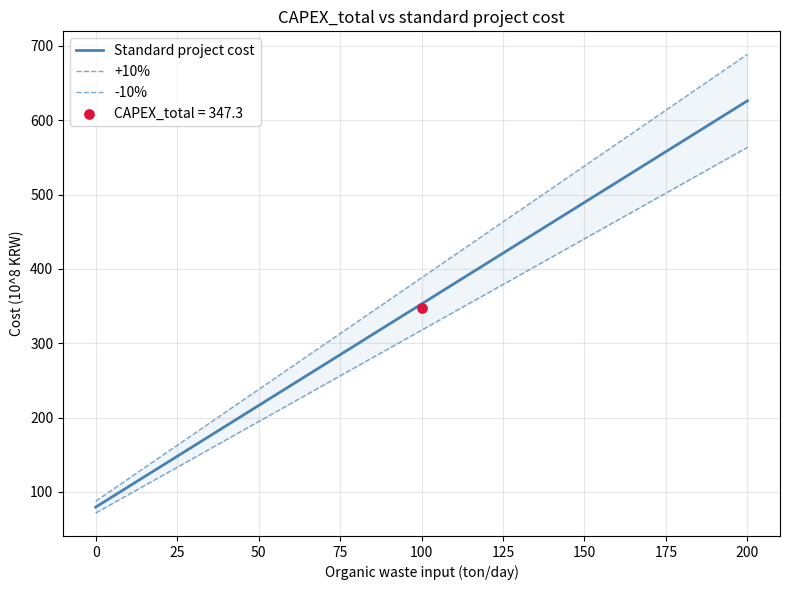
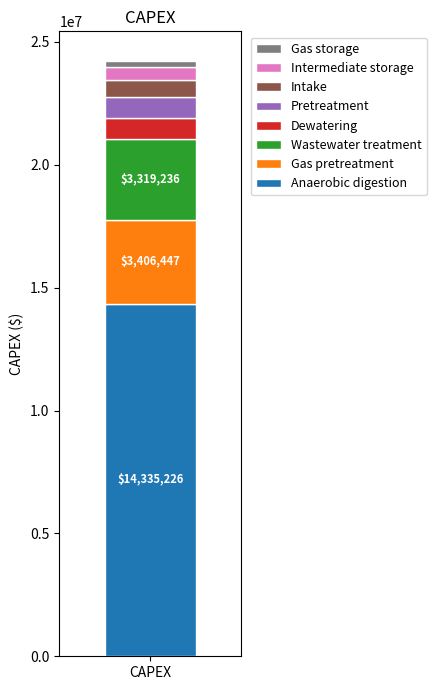
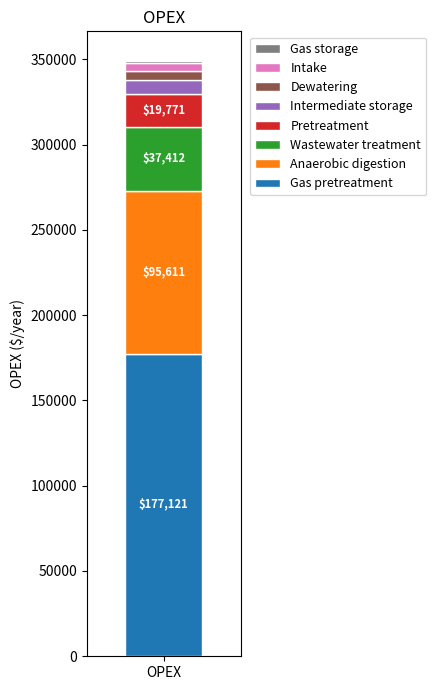
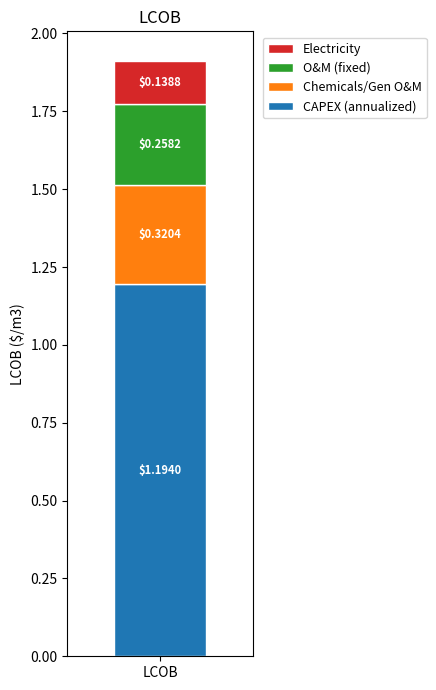

Generate these figures, in order, with matplotlib:
# -*- coding: utf-8 -*-
"""
바이오가스 플랜트 TEA 계산기 (LCOB / LCOE)  — 순차 계산판(v2)
====================================================================
· 입력값(발생량·설비 선택·모드)을 파일 맨 위에서 지정하면,
  아래로 쭉 계산되어 LCOB(정제) 또는 LCOE(발전)를 산출한다.
· 변수명은 Nomenclature(SJNA Meeting) 표기를 따른다.
      LCOB = (CAPEX_total x f_crf + OPEX_total) / (Q_CH4 x f_util)      ...(1)
      CAPEX_total = C_equipment + C_e_install + C_pipe + C_instrumentation
                    + C_electrical + C_building + C_yard + C_facility
                    + C_engineering + C_construction + C_legal
                    + C_contractor + C_contingency                      ...(2)
      OPEX_total  = OPEX_fixed + OPEX_var                               ...(4)
      OPEX_fixed  = O_salary + O_benefit + O_maintenance + O_lab + O_insurance ...(5)
      OPEX_var    = O_chemical + O_electricity                          ...(6)
      발전가능량   = 총가스 x 발열량 x 발전효율 / 단위전력당발열량        ...(7)
· 설비 구매비(C_equipment)로부터 표준사업비(파생) = C_equipment / 0.229 를
  구하고, 배관·설치·전기 등 부대비용을 그 %로 계산한다.
"""

import math

# ====================================================================
# 1. 입력값 (INPUT)  ── 여기 값만 바꿔서 실행
# ====================================================================
AM = 90.0            # 가축분뇨 발생량 (ton/day)
SL = 8.0             # 하수슬러지 발생량 (ton/day)
FW = 2.0             # 음식물류폐기물 발생량 (ton/day)
TOTAL_GAS = 3500.0   # 총 가스 발생량 (m3/day)
BIOGAS    = 2050.0   # 메탄 생산량   (m3/day)
TN  = 1500.0         # 폐수 총질소 TN (mg/L)
HRT = 40.0           # 혐기성 소화조 체류시간 (day)
MODE = "정제"         # "정제"(가스판매 -> LCOB) 또는 "발전"(전기 -> LCOE)

# 공정별 설비 선택 (옵션 번호)
OPT_AM_PRETREAT   = 1   # 1: screen+cyclone / 2: +drum filter
OPT_SLUDGE_THICK  = 1   # 1: gravity thickening / 2: rotary drum thickening
OPT_FW_SCREEN_1   = 1   # 1: drum / 2: screw / 3: step   (1계열 스크린)
OPT_FW_SCREEN_2   = 1   # (2계열 스크린)
OPT_FW_SCREEN_MID = 1   # (파쇄 후 스크린)
OPT_FW_SHRED_1    = 1   # 1: screening / 2: rotary / 3: two-shaft / 4: hammer (1차 파쇄)
OPT_FW_SHRED_2    = 1   # (2차 파쇄)
OPT_GAS_STORAGE   = 1   # 1: membrane / 2: piston deck / 3: steel / 4: wet
OPT_DESULF        = 1   # 1: wet / 2: dry
OPT_DEHUM         = 1   # 1: cooling / 2: compressed cooling
OPT_UPGRADE       = 1   # 1: PSA / 2: Membrane / 3: Wet scrubber   (정제 모드만)
OPT_WWT           = 1   # 1: Anammox / 2: A2O / 3: Bardenpho
OPT_DEWATER       = 1   # 1: belt press / 2: screw press
OPT_GENERATOR     = 1   # 1: gas engine / 2: gas turbine / 3: fuel cell (발전 모드만)

# ====================================================================
# 2. 파라미터 (PARAMETERS)
# ====================================================================
EXCHANGE_RATE = 1434       # 환율 (원/$)
DESIGN_MARGIN = 1.2        # 설계여유계수
DEFAULT_SF = 0.6           # 설비 공통 Scale Factor
STORAGE_DAYS = 3           # 저장조 설계 일수
FOOD_WASTE_DENSITY = 0.8   # 음식물 밀도 (ton/m3)
OPERATION_FACTOR = 3       # 전처리 8시간 가동 보정 (=24/8), 슬러지 제외
MIXER_COVER_VOL = 200      # 교반기 1대 커버 부피 (m3)
DIGESTER_TRAINS = 2        # 소화조 계열 수

# LCOB/LCOE 파라미터
f_wacc = 0.045             # 가중평균자본비용 (할인율)
L = 30                     # 플랜트 수명 (year)
f_util = 1.0               # 가동률
HEATING_FRACTION = 0.35    # 생산 메탄의 35%를 소화조 가온에 사용 (정제 판매 메탄 차감)
CH4_HV_MJ_PER_M3 = 35.77   # 정제 후 메탄 발열량 (MJ/m3) — 에너지단위 환산용
MJ_PER_KWH = 3.6           # 1 kWh = 3.6 MJ

# 정부 보조금: 회귀식 표준사업비의 60% (실제 CAPEX가 아니라 표준사업비 기준, 고정)
SUBSIDY_RATE = 0.60

# 고정 O&M 계수 (WaterTap Zero-Order, 약품 제외)
OM_SALARY_RATE     = 0.001   # 급여
OM_BENEFIT_RATE    = 0.90    # 복리후생 = 급여의 90%
OM_MAINTENANCE_RATE= 0.008   # 유지보수
OM_LAB_RATE        = 0.003   # 시험
OM_INSURANCE_RATE  = 0.002   # 보험·세금
# O&M 적용 base 비율 = 구입기기비(0.229) + 배관(0.073) + 전기설비(0.046) = 0.348
PURCHASED_EQUIP_RATIO = 0.229
STD_RATES = {   # 표준사업비 대비 부대비용 항목 % (합 0.771)
    "C_pipe": 0.073, "C_e_install": 0.083, "C_instrumentation": 0.092,
    "C_electrical": 0.046, "C_building": 0.046, "C_yard": 0.018,
    "C_facility": 0.138, "C_engineering": 0.118, "C_construction": 0.092,
    "C_legal": 0.018, "C_contractor": 0.018, "C_contingency": 0.029,
}
OM_CAPEX_FRACTION = PURCHASED_EQUIP_RATIO + STD_RATES["C_pipe"] + STD_RATES["C_electrical"]  # 0.348

# 폐수 물질수지 (가스 질량 + 고형물 포집 기반)
TS_FEED_FRACTION = 0.05
CH4_GAS_DENSITY = 0.716
CO2_GAS_DENSITY = 1.977
CH4_YIELD_M3_PER_KGCOD = 0.35
COD_PER_VS = 1.5
SOLIDS_CAPTURE = 0.95
CAKE_TS = 0.20

# 폐수처리 반응조 비용식 (CEPCI 물가보정)
CEPCI_ANAEROBIC = 357.6    # 혐기조·무산소조 (1990)
CEPCI_AEROBIC   = 386.5    # 폭기조 (1997)
CEPCI_CLARIFIER = 358.2    # 2차 침전지 (1992)
CEPCI_CURRENT   = 797.9    # 현재 (2023)
M3_DAY_PER_MGD  = 3785.41  # 1 MGD = 3785.41 m3/day
ANAMMOX_ETC_KRW_PER_KGN = 508.0   # Anammox 변동 OPEX (원/kg-N)

# 약품 단가·원단위
METHANOL_USD_PER_TON = 340.0
LIME_KRW_PER_KG = 950.0
ALUM_KRW_PER_KG = 778.8
METHANOL_TON_PER_TON_N = 2.47
LIME_TON_PER_TON_N = 7.14
ALUM_MG_PER_L = 100.0
DESULF_USD_PER_M3  = {1: 0.0225, 2: 0.014}                 # wet / dry
UPGRADE_USD_PER_M3 = {1: 0.144, 2: 0.194, 3: 0.162}        # PSA / Membrane / scrubber

# 전기요금 (계절 x 부하 TOU)
#   각 계절: (일수, [(24h설비 가동h, 8h설비 가동h, 단가 원/kWh) x 3])
ELEC_SEASONS = [
    (92,  [(10, 0, 115.1), (8, 7, 163.2), (6, 1, 216.6)]),   # 여름
    (153, [(10, 0, 115.1), (8, 7, 132.1), (6, 1, 142.6)]),   # 봄가을
    (120, [(10, 0, 122.4), (8, 5, 163.4), (6, 3, 193.4)]),   # 겨울
]
ELEC_BASE_CHARGE = 9810 * 300 * 12   # 기본요금 (원/year, 300kW 계약)
ELEC_CLIMATE_RATE = 9                # 기후환경요금 (원/kWh)
ELEC_FUEL_ADJ_RATE = 5               # 연료비조정요금 (원/kWh)

# 발전 설비 (식 7, Table 1 범위 중앙값)
CH4_HEATING_VALUE_KCAL = 5550.0      # 바이오가스 발열량 (kcal/m3)
ELEC_HEATING_VALUE_KCAL = 860.0      # 단위 전력당 발열량 (kcal/kWh)
GEN_OPERATING_HOURS = 24.0
GEN_SPECS = [   # (이름, 발전효율, Cost $/kW, O&M $/kWh)
    ("gas engine",  (0.28 + 0.40) / 2, (465 + 1600) / 2,  (0.010 + 0.025) / 2),
    ("gas turbine", (0.20 + 0.35) / 2, (1100 + 2000) / 2, (0.008 + 0.010) / 2),
    ("fuel cell",   (0.36 + 0.50) / 2, (3800 + 5280) / 2, (0.004 + 0.019) / 2),
]

# ====================================================================
# 3. 공통 함수
# ====================================================================
def sf_cost(ref_cost, ref_vol=None, vol=None):
    """Scale Factor 비용: vol<ref_vol이면 ref_cost, 아니면 ref_cost x (vol/ref_vol)^0.6.
    ref_vol 없으면(부피 무관) ref_cost 고정."""
    if ref_vol is None or vol is None:
        return ref_cost
    if vol < ref_vol:
        return ref_cost
    return ref_cost * (vol / ref_vol) ** DEFAULT_SF

def wwt_anaerobic(vol):   # 혐기조·무산소조 (부피 m3)
    return 1246 * vol ** 0.71 * (CEPCI_CURRENT / CEPCI_ANAEROBIC)

def wwt_aerobic(vol):     # 폭기조 (부피 m3)
    return 1114.1 * vol ** 0.8324 * (CEPCI_CURRENT / CEPCI_AEROBIC)

def wwt_clarifier(flow):  # 2차 침전지 CAPEX (유량 MGD): ln(Y)=12.834601+0.688675lnX+0.035432(lnX)^2
    x = flow / M3_DAY_PER_MGD
    if x <= 0:
        return 0.0
    lnx = math.log(x)
    return math.exp(12.834601 + 0.688675 * lnx + 0.035432 * lnx ** 2) * (CEPCI_CURRENT / CEPCI_CLARIFIER)

def wwt_clarifier_om(flow):  # 2차 침전지 O&M ($/yr): ln(Y)=10.197762+0.339952lnX+0.015822(lnX)^2
    x = flow / M3_DAY_PER_MGD
    if x <= 0:
        return 0.0
    lnx = math.log(x)
    return math.exp(10.197762 + 0.339952 * lnx + 0.015822 * lnx ** 2) * (CEPCI_CURRENT / CEPCI_CLARIFIER)

def anammox_capex(vol):   # Anammox 총공사비 전액 ($, 부대 포함)
    return (0.3148 * vol + 9.17) * 1e8 / EXCHANGE_RATE

def elec_tariff(p24, p8):
    """평균전력(P24,P8) -> (전력량요금 원, 연간 소비전력 kWh). 계절·부하 TOU 합산."""
    energy = kwh = 0.0
    for days, loads in ELEC_SEASONS:
        for h24, h8, price in loads:
            k = p24 * h24 * days + p8 * h8 * days
            energy += k * price
            kwh += k
    return energy, kwh

# ====================================================================
# 4. 계산 (위 -> 아래 순차 진행)
# ====================================================================
def calculate():
    total_ton = AM + SL + FW
    fw_m3 = FW / FOOD_WASTE_DENSITY

    # ---- 폐수 물질수지 (탈수·폐수 유량 산정) ----
    co2 = max(0.0, TOTAL_GAS - BIOGAS)
    biogas_mass = BIOGAS * CH4_GAS_DENSITY + co2 * CO2_GAS_DENSITY
    digestate_mass = total_ton * 1000.0 - biogas_mass
    Y4 = digestate_mass / 1000.0                                 # 소화 후 슬러지 (m3/day)
    feed_dry = total_ton * TS_FEED_FRACTION * 1000.0
    vs_destroyed = (BIOGAS / CH4_YIELD_M3_PER_KGCOD) / COD_PER_VS
    cake_mass = max(0.0, feed_dry - vs_destroyed) * SOLIDS_CAPTURE / CAKE_TS
    Y5 = cake_mass / 1000.0                                      # 탈수 케이크 (m3/day)
    AE2 = (digestate_mass - cake_mass) / 1000.0                  # 폐수 유량 (m3/day)
    N_ton = TN * AE2 * 1e-6                                      # 질소부하 (ton N/day)

    def storage_vol(x):
        return x * STORAGE_DAYS * DESIGN_MARGIN

    # 공정별 누적 상자: equip(구매장비비) / anammox(all-inc) / e24 / e8(kWh) / chem($/yr)
    P = {}
    def box():
        return {"equip": 0.0, "anammox": 0.0, "e24": 0.0, "e8": 0.0, "chem": 0.0}
    def add(a, cost=0.0, e=0.0, h8=False, chem=0.0, all_inc=False, n=1):
        for _ in range(n):
            a["anammox" if all_inc else "equip"] += cost
            a["e8" if h8 else "e24"] += e
            a["chem"] += chem

    def fw_screen(a, opt):     # 음식물 스크린 (8h)
        if opt == 1:   add(a, cost=sf_cost(17000, 48, fw_v), e=0.157 * FW, h8=True)   # drum
        elif opt == 2: add(a, cost=sf_cost(5500, 480, fw_v), e=0.13 * FW, h8=True)    # screw
        else:          add(a, cost=sf_cost(1800, 96, fw_v), e=0.0, h8=True)           # step
    def fw_shred(a, opt, hammer_rv):   # 음식물 파쇄기 (8h)
        if opt == 1:   add(a, cost=sf_cost(2000, 552, fw_v), e=1.1 * FW, h8=True)     # screening
        elif opt == 2: add(a, cost=sf_cost(9000, 12, fw_v), e=34 * FW, h8=True)       # rotary
        elif opt == 3: add(a, cost=sf_cost(23700, 72, fw_v), e=3.1 * FW, h8=True)     # two-shaft
        else:          add(a, cost=sf_cost(7500, hammer_rv, fw_v), e=31 * FW, h8=True)# hammer

    # ---- 공정 1: 반입 ----
    a = box()
    if AM > 0:
        add(a, cost=79.2, e=0.177 * 24, n=2); add(a, cost=1019, n=2)      # air curtain·shutter x2
    if SL > 0:
        add(a, cost=79.2, e=0.177 * 24); add(a, cost=1019)
    if FW > 0:
        add(a, cost=79.2, e=0.177 * 24); add(a, cost=1019)
    if AM > 0:
        add(a, cost=sf_cost(16783, 50, storage_vol(AM)), n=2)             # AM storage x2
    if SL > 0:
        add(a, cost=sf_cost(16783, 50, storage_vol(SL)))
    if FW > 0:
        add(a, cost=sf_cost(2000, 2, storage_vol(fw_m3)))                 # feeding storage hopper
    if AM > 0:
        add(a, cost=sf_cost(4500, 360, AM), e=0.0165 * AM, n=2)           # conveyor x2
    if SL > 0:
        add(a, cost=sf_cost(4500, 360, SL), e=0.0165 * SL)
    if FW > 0:
        add(a, cost=sf_cost(4500, 360, FW), e=0.0165 * FW, n=2)
    P["반입"] = a

    # ---- 공정 2: 전처리 ----  (AM·FW는 vol_i x3, 전력은 원래 발생량)
    a = box()
    am_v = AM * OPERATION_FACTOR
    sl_v = SL
    fw_v = fw_m3 * OPERATION_FACTOR
    if AM > 0:
        add(a, cost=sf_cost(3000, 72, am_v), e=0.5 * AM, h8=True)         # screen
        add(a, cost=sf_cost(40000, 14400, am_v), e=0.29 * AM, h8=True)    # cyclone
        if OPT_AM_PRETREAT == 2:
            add(a, cost=sf_cost(3000, 72, am_v), e=0.5 * AM, h8=True)     # drum filter
    if SL > 0:
        if OPT_SLUDGE_THICK == 1:
            add(a, cost=sf_cost(4000, 5.6, sl_v), e=0.33 * SL)            # gravity (24h)
        else:
            add(a, cost=sf_cost(12000, 120, sl_v), e=0.14 * SL)          # rotary drum
    if FW > 0:
        fw_screen(a, OPT_FW_SCREEN_1)
        fw_screen(a, OPT_FW_SCREEN_2)
        fw_shred(a, OPT_FW_SHRED_1, 19.2)
        fw_screen(a, OPT_FW_SCREEN_MID)
        fw_shred(a, OPT_FW_SHRED_2, 19)
        add(a, cost=sf_cost(10000, 2.4, fw_v), e=37 * FW, h8=True, n=2)   # sorting machine x2
    add(a, cost=2000)                                                     # waste discharge hopper (공용)
    n_waste = sum(1 for x in (AM, SL, FW) if x > 0)
    add(a, cost=4500, e=0.0165 * FW, n=n_waste)                          # waste conveyor (원료계열당 1)
    if AM > 0: add(a, cost=2000)                                          # feeding hopper
    if SL > 0: add(a, cost=2000)
    if FW > 0: add(a, cost=2000)
    if AM > 0: add(a, cost=sf_cost(4500, 360, AM), e=0.0165 * AM, n=2)    # conveyor x2
    if SL > 0: add(a, cost=sf_cost(4500, 360, SL), e=0.0165 * SL, n=2)
    if FW > 0: add(a, cost=sf_cost(4500, 360, FW), e=0.0165 * FW, n=2)
    P["전처리"] = a

    # ---- 공정 3: 중간저장조 ----
    a = box()
    tank_vol = storage_vol(total_ton)
    mixers = math.ceil(tank_vol / MIXER_COVER_VOL)
    add(a, cost=2000, n=2)                                                # feeding hopper x2
    add(a, cost=sf_cost(16783, 50, tank_vol), n=2)                       # storage tank x2
    add(a, cost=660, e=0.19 * total_ton, n=mixers * 2)                   # 교반기 (저장조당 x2계열)
    add(a, cost=sf_cost(4500, 360, total_ton), e=0.0165 * total_ton, n=2)  # conveyor x2
    P["중간저장조"] = a

    # ---- 공정 4: 혐기성 소화조 ----
    a = box()
    dig_vol = total_ton * HRT * DESIGN_MARGIN / DIGESTER_TRAINS
    add(a, cost=sf_cost(1600000, 2300, dig_vol),
        e=3.35 * (total_ton / DIGESTER_TRAINS), n=DIGESTER_TRAINS)       # 소화조 x계열수
    P["혐기성소화조"] = a

    # ---- 공정 5: 가스 저장조 ----
    a = box()
    add(a, cost=sf_cost(7000, 50, TOTAL_GAS / 24 * 2.5))                 # 잉여가스연소기
    gs = {1: (8800, 100), 2: (9999, 50), 3: (9999, 50), 4: (5000, 50)}[OPT_GAS_STORAGE]
    add(a, cost=sf_cost(gs[0], gs[1], TOTAL_GAS / 4))                    # 저장조
    P["가스저장조"] = a

    # ---- 공정 6: 가스 전처리 ----  (발전 모드는 고질화 제외)
    a = box()
    g = TOTAL_GAS
    add(a, cost=sf_cost(16200, 1200, g), e=0.1 * g)                      # compressor
    if OPT_DESULF == 1:
        add(a, cost=sf_cost(50000, 960, g), chem=DESULF_USD_PER_M3[1] * g * 365)   # wet 탈황
    else:
        add(a, cost=sf_cost(5000, 24, g), chem=DESULF_USD_PER_M3[2] * g * 365)     # dry 탈황
    if OPT_DEHUM == 1:
        add(a, cost=sf_cost(10849, 2400, g), e=0.0033 * g)              # cooling
    else:
        add(a, cost=sf_cost(16200, 1200, g), e=0.1 * g)                # compressed cooling
    if MODE == "정제":
        up = {1: (500000, 2400), 2: (193567, 1200), 3: (50000, 960)}[OPT_UPGRADE]
        add(a, cost=sf_cost(up[0], up[1], g), chem=UPGRADE_USD_PER_M3[OPT_UPGRADE] * BIOGAS * 365)
    P["가스전처리"] = a

    # ---- 공정 7: 발전 (발전 모드만) ----  식(7)
    gen_kwh_day = 0.0
    if MODE == "발전":
        a = box()
        _, eff, cost_kw, om_kwh = GEN_SPECS[OPT_GENERATOR - 1]
        gen_kwh_day = TOTAL_GAS * CH4_HEATING_VALUE_KCAL * eff / ELEC_HEATING_VALUE_KCAL
        size_kw = gen_kwh_day / GEN_OPERATING_HOURS
        add(a, cost=size_kw * cost_kw, chem=om_kwh * gen_kwh_day * 365)   # 장비비 + O&M
        P["발전"] = a

    # ---- 공정 8: 탈수기 ----
    a = box()
    if OPT_DEWATER == 1:
        add(a, cost=sf_cost(20000, 3, Y4), e=0.1 * Y4)                   # belt press
    else:
        add(a, cost=sf_cost(5000, 0.072, Y4), e=0.019 * Y4)             # screw press
    add(a, cost=sf_cost(16783, 50, Y4 * DESIGN_MARGIN))                  # 저장탱크
    add(a, cost=sf_cost(4500, 360, Y4), e=0.0165 * Y4)                  # 소화슬러지 conveyor
    add(a, cost=sf_cost(4500, 360, Y5), e=0.0165 * Y5)                  # 케이크 conveyor
    P["탈수기"] = a

    # ---- 공정 9: 폐수처리 ----  (Anammox / A2O / Bardenpho)
    a = box()
    v = AE2 * DESIGN_MARGIN
    methanol = METHANOL_TON_PER_TON_N * N_ton * 365 * METHANOL_USD_PER_TON
    lime = LIME_TON_PER_TON_N * N_ton * 365 * (LIME_KRW_PER_KG * 1000 / EXCHANGE_RATE)
    alum = (ALUM_MG_PER_L * AE2 / 1000) * 365 * (ALUM_KRW_PER_KG / EXCHANGE_RATE)
    if OPT_WWT == 1:      # Anammox (총공사비 all-inclusive, 508원/kgN)
        add(a, cost=anammox_capex(v), all_inc=True,
            chem=(N_ton * 1000) * ANAMMOX_ETC_KRW_PER_KGN * 365 / EXCHANGE_RATE)
    elif OPT_WWT == 2:    # A2O
        add(a, cost=wwt_anaerobic(v), e=0.23 * AE2, chem=methanol + lime)   # 혐기조
        add(a, cost=wwt_anaerobic(v), e=0.0)                               # 무산소조
        add(a, cost=wwt_aerobic(v), e=0.412 * AE2)                         # 폭기조
        add(a, cost=wwt_clarifier(AE2), e=0.008 * AE2, chem=wwt_clarifier_om(AE2))  # 2차침전지
    else:                # Bardenpho
        add(a, cost=wwt_anaerobic(v), e=0.23 * AE2, chem=2 * methanol + lime)
        add(a, cost=wwt_anaerobic(v), e=0.0)
        add(a, cost=wwt_aerobic(v), e=0.412 * AE2)
        add(a, cost=wwt_anaerobic(v), e=0.0)                               # 2차 무산소조
        add(a, cost=wwt_aerobic(v), e=0.0)                                 # 2차 폭기조
        add(a, cost=wwt_clarifier(AE2), e=0.008 * AE2, chem=wwt_clarifier_om(AE2))
    add(a, cost=sf_cost(10000, 18, v), e=0.0)                             # 균등조
    add(a, cost=sf_cost(20000, 120, v), e=0.05 * AE2, chem=alum)          # 가압부상조(DAF)
    add(a, cost=sf_cost(7500, 24, v), e=0.1 * AE2)                        # UV
    P["폐수처리"] = a

    # ================================================================
    # CAPEX  (식 2)
    # ================================================================
    C_equipment = sum(p["equip"] for p in P.values())      # 장비 구매비
    C_anammox   = sum(p["anammox"] for p in P.values())    # Anammox(부대 이미 포함)
    std_cost = C_equipment / PURCHASED_EQUIP_RATIO         # 표준사업비(파생) = 장비비/0.229
    budae = {name: rate * std_cost for name, rate in STD_RATES.items()}   # 부대비용 항목
    CAPEX_total = C_equipment + sum(budae.values()) + C_anammox           # = std_cost + Anammox

    # 정부 보조금 = 회귀식 표준사업비 x 60% (고정)
    reg_std_cost = (2.7322 * total_ton + 79.56) * 1e8                     # 원
    subsidy = SUBSIDY_RATE * reg_std_cost / EXCHANGE_RATE                 # $
    CAPEX_net = max(0.0, CAPEX_total - subsidy)                          # 순 CAPEX (자본비 회수 대상)

    # 자본회수계수 (식: f_crf = i / (1-(1+i)^-L))
    f_crf = f_wacc / (1 - (1 + f_wacc) ** -L)

    # ================================================================
    # OPEX  (식 4·5·6)
    # ================================================================
    e24_tot = sum(p["e24"] for p in P.values())
    e8_tot  = sum(p["e8"] for p in P.values())
    energy_krw, total_kwh = elec_tariff(e24_tot / 24.0, e8_tot / 8.0)
    O_electricity = (ELEC_BASE_CHARGE + energy_krw
                     + ELEC_CLIMATE_RATE * total_kwh
                     + ELEC_FUEL_ADJ_RATE * total_kwh) / EXCHANGE_RATE    # 전기비
    O_chemical = sum(p["chem"] for p in P.values())                      # 약품비(+발전기 O&M)

    base_om = OM_CAPEX_FRACTION * CAPEX_total                             # O&M 적용 base (34.8%)
    O_salary      = OM_SALARY_RATE * base_om
    O_benefit     = OM_BENEFIT_RATE * O_salary
    O_maintenance = OM_MAINTENANCE_RATE * base_om
    O_lab         = OM_LAB_RATE * base_om
    O_insurance   = OM_INSURANCE_RATE * base_om
    OPEX_fixed = O_salary + O_benefit + O_maintenance + O_lab + O_insurance
    OPEX_var   = O_chemical + O_electricity
    OPEX_total = OPEX_fixed + OPEX_var

    annual_cost = CAPEX_net * f_crf + OPEX_total

    # ================================================================
    # LCOB (정제) / LCOE (발전)  (식 1·7)
    # ================================================================
    R = dict(total_ton=total_ton, AE2=AE2, Y4=Y4, Y5=Y5,
             C_equipment=C_equipment, C_anammox=C_anammox, std_cost=std_cost,
             budae=budae, CAPEX_total=CAPEX_total, reg_std_cost=reg_std_cost,
             subsidy=subsidy, CAPEX_net=CAPEX_net, f_crf=f_crf,
             O_electricity=O_electricity, O_chemical=O_chemical,
             OPEX_fixed=OPEX_fixed, OPEX_var=OPEX_var, OPEX_total=OPEX_total,
             total_kwh=total_kwh, P=P, mode=MODE)

    if MODE == "정제":
        Q_CH4 = BIOGAS * (1 - HEATING_FRACTION)                          # 판매가능 메탄
        denom = Q_CH4 * 365 * f_util
        LCOB = annual_cost / denom
        R.update(Q_CH4=Q_CH4,
                 LCOB_m3=LCOB, LCOB_kwh=LCOB / (CH4_HV_MJ_PER_M3 / MJ_PER_KWH),
                 LCOB_MJ=LCOB / CH4_HV_MJ_PER_M3)
    else:
        gen_kwh_yr = gen_kwh_day * 365 * f_util
        LCOE_A = annual_cost / gen_kwh_yr if gen_kwh_yr else float("nan")
        net_export = gen_kwh_yr - total_kwh                              # 잉여전기
        cost_b = CAPEX_net * f_crf + OPEX_fixed + O_chemical             # C_elec 제외
        LCOE_B = cost_b / net_export if net_export > 0 else float("nan")
        R.update(gen_kwh_day=gen_kwh_day, gen_kwh_yr=gen_kwh_yr,
                 net_export=net_export, LCOE_A=LCOE_A, LCOE_B=LCOE_B)
    return R

# ====================================================================
# 5. 결과 출력
# ====================================================================
def print_report(R):
    W = EXCHANGE_RATE
    print("=" * 60)
    print(f"CAPEX_total  [장비구매비/0.229 + Anammox]")
    print("=" * 60)
    print(f"  C_equipment (장비구매비)  ${R['C_equipment']:>14,.0f}")
    print(f"  표준사업비(파생 =/0.229)  ${R['std_cost']:>14,.0f}")
    print(f"  부대비용 합               ${sum(R['budae'].values()):>14,.0f}")
    if R['C_anammox']:
        print(f"  Anammox(부대포함·별도)    ${R['C_anammox']:>14,.0f}")
    print(f"  CAPEX_total               ${R['CAPEX_total']:>14,.0f}  (₩{R['CAPEX_total']*W:,.0f})")
    print(f"  - 보조금(회귀표준x60%)    ${R['subsidy']:>14,.0f}")
    print(f"  CAPEX_net (순)            ${R['CAPEX_net']:>14,.0f}")
    print(f"  f_crf (i={f_wacc}, L={L})     {R['f_crf']:>14.6f}")
    print("=" * 60)
    print("OPEX")
    print("=" * 60)
    print(f"  OPEX_fixed (고정 O&M)     ${R['OPEX_fixed']:>14,.0f}")
    print(f"  O_electricity (전기비)    ${R['O_electricity']:>14,.0f}")
    print(f"  O_chemical (약품비)       ${R['O_chemical']:>14,.0f}")
    print(f"  OPEX_total                ${R['OPEX_total']:>14,.0f}/yr")
    print("=" * 60)
    if R['mode'] == "정제":
        print(f"LCOB  (Q_CH4 = {R['Q_CH4']:,.0f} m3/day, 가온 {HEATING_FRACTION*100:.0f}% 제외)")
        print("=" * 60)
        print(f"  LCOB = ${R['LCOB_m3']:.4f}/m3  (₩{R['LCOB_m3']*W:,.0f}/m3)")
        print(f"       = ${R['LCOB_kwh']:.4f}/kWh (₩{R['LCOB_kwh']*W:,.1f}/kWh)")
        print(f"       = ${R['LCOB_MJ']:.4f}/MJ  (₩{R['LCOB_MJ']*W:,.1f}/MJ)")
    else:
        print(f"LCOE  (발전가능량 {R['gen_kwh_day']:,.0f} kWh/day, 연간 {R['gen_kwh_yr']:,.0f} kWh)")
        print("=" * 60)
        print(f"  [A] 자체소비=그리드구매, 전량판매 : ${R['LCOE_A']:.4f}/kWh (₩{R['LCOE_A']*W:,.1f})")
        if R['net_export'] > 0:
            print(f"  [B] 자가소비 상쇄, 잉여판매       : ${R['LCOE_B']:.4f}/kWh (₩{R['LCOE_B']*W:,.1f})")
        else:
            print(f"  [B] 발전량 < 자체소비 -> 잉여전기 없음")

# ====================================================================
# 6. 그래프  (CAPEX_total 위치 / 공정별 CAPEX·OPEX 비용 / breakdown)
# ====================================================================
def _loaded_capex(P):
    return {n: p["equip"] / PURCHASED_EQUIP_RATIO + p["anammox"] for n, p in P.items()}

def _process_opex(R):
    """공정별 OPEX = 전기 + 유지보수(부대포함 자본비 배분) + 약품."""
    P = R["P"]
    loaded = _loaded_capex(P)
    total_loaded = sum(loaded.values())
    total_kwh = R["total_kwh"]
    out = {}
    for n, p in P.items():
        energy_p, kwh_p = elec_tariff(p["e24"] / 24.0, p["e8"] / 8.0)
        base_p = ELEC_BASE_CHARGE * (kwh_p / total_kwh) if total_kwh else 0.0
        elec_p = (energy_p + ELEC_CLIMATE_RATE * kwh_p + ELEC_FUEL_ADJ_RATE * kwh_p + base_p) / EXCHANGE_RATE
        maint_p = R["OPEX_fixed"] * (loaded[n] / total_loaded) if total_loaded else 0.0
        out[n] = elec_p + maint_p + p["chem"]
    return out

PROCESS_EN = {"반입": "Intake", "전처리": "Pretreatment", "중간저장조": "Intermediate storage",
              "혐기성소화조": "Anaerobic digestion", "가스저장조": "Gas storage",
              "가스전처리": "Gas pretreatment", "발전": "Power generation",
              "탈수기": "Dewatering", "폐수처리": "Wastewater treatment"}

def make_plots(R):
    try:
        import numpy as np
        import matplotlib.pyplot as plt
    except ImportError:
        print("\n(그래프 생략: matplotlib 미설치)")
        return

    def stacked_bar(items, title, ylabel, fmt="${:,.0f}"):
        items = [(PROCESS_EN.get(n, n), v) for n, v in items if v > 0]
        items.sort(key=lambda t: t[1], reverse=True)
        names = [n for n, _ in items]; vals = [v for _, v in items]
        colors = plt.get_cmap("tab10").colors
        _, ax = plt.subplots(figsize=(4.5, 7))
        bottom = 0.0
        for i, (n, v) in enumerate(zip(names, vals)):
            ax.bar(title, v, bottom=bottom, color=colors[i % 10], width=0.6, edgecolor="white", label=n)
            if v / sum(vals) > 0.04:
                ax.text(0, bottom + v / 2, fmt.format(v), ha="center", va="center",
                        color="white", fontsize=8, fontweight="bold")
            bottom += v
        h, l = ax.get_legend_handles_labels()
        ax.legend(h[::-1], l[::-1], bbox_to_anchor=(1.02, 1), loc="upper left", fontsize=9)
        ax.set_ylabel(ylabel); ax.set_title(title); ax.set_xlim(-0.6, 0.6)
        plt.tight_layout(); plt.show()

    # (1) CAPEX_total 위치 (회귀식 표준사업비 직선 +-10%)
    cap_eok = R["CAPEX_total"] * EXCHANGE_RATE / 1e8
    ton = R["total_ton"]
    x = np.linspace(0, max(200.0, ton * 1.5), 300)
    y = 2.7322 * x + 79.56
    plt.figure(figsize=(8, 6))
    plt.plot(x, y, color="steelblue", lw=2, label="Standard project cost")
    plt.plot(x, y * 1.1, "--", color="steelblue", lw=1, alpha=0.7, label="+10%")
    plt.plot(x, y * 0.9, "--", color="steelblue", lw=1, alpha=0.7, label="-10%")
    plt.fill_between(x, y * 0.9, y * 1.1, color="steelblue", alpha=0.08)
    plt.scatter([ton], [cap_eok], color="crimson", s=45, zorder=5, label=f"CAPEX_total = {cap_eok:.1f}")
    plt.xlabel("Organic waste input (ton/day)"); plt.ylabel("Cost (10^8 KRW)")
    plt.title("CAPEX_total vs standard project cost"); plt.legend(); plt.grid(alpha=0.3)
    plt.tight_layout(); plt.show()

    # (2) 공정별 CAPEX 비용($)  (3) 공정별 OPEX 비용($)
    stacked_bar(list(_loaded_capex(R["P"]).items()), "CAPEX", "CAPEX ($)")
    stacked_bar(list(_process_opex(R).items()), "OPEX", "OPEX ($/year)")

    # (4) LCOB / LCOE breakdown
    if R["mode"] == "정제":
        denom = R["Q_CH4"] * 365 * f_util
        unit, title = "LCOB ($/m3)", "LCOB breakdown"
    else:
        denom = R["gen_kwh_yr"]
        unit, title = "LCOE ($/kWh)", "LCOE breakdown"
    if denom > 0:
        comp = [("CAPEX (annualized)", R["CAPEX_net"] * R["f_crf"] / denom),
                ("O&M (fixed)", R["OPEX_fixed"] / denom),
                ("Electricity", R["O_electricity"] / denom),
                ("Chemicals/Gen O&M", R["O_chemical"] / denom)]
        stacked_bar(comp, title.split()[0], unit, fmt="${:.4f}")


# ====================================================================
if __name__ == "__main__":
    R = calculate()
    print_report(R)
    make_plots(R)
